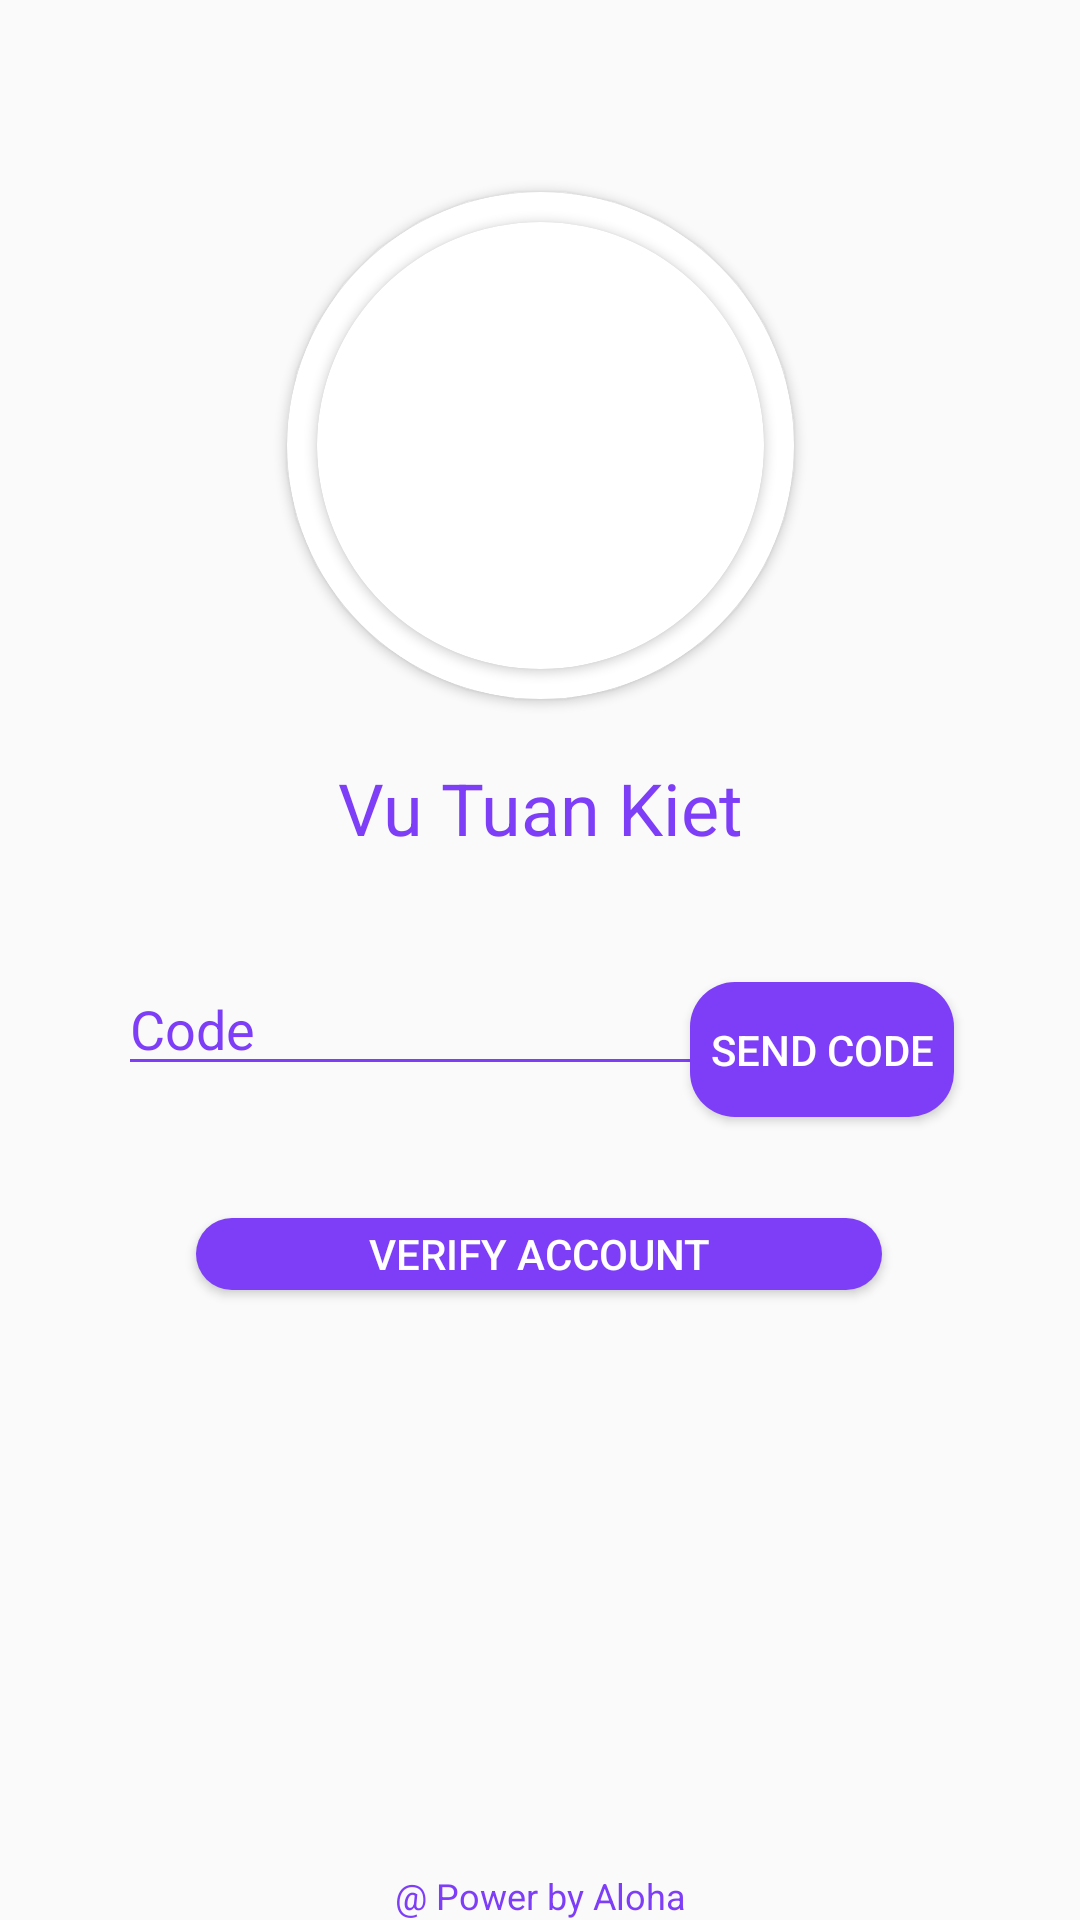

This screen was rendered from an Android layout file. Write that file and the resources it references.
<!-- AndroidManifest.xml: application theme Theme.AppCompat.DayNight.NoActionBar -->
<!-- res/layout/fragment_verify_email.xml -->
<?xml version="1.0" encoding="utf-8"?>
<androidx.constraintlayout.widget.ConstraintLayout xmlns:android="http://schemas.android.com/apk/res/android"
    xmlns:app="http://schemas.android.com/apk/res-auto"
    xmlns:tools="http://schemas.android.com/tools"
    android:id="@+id/fragment_verify_email"
    android:layout_width="match_parent"
    android:layout_height="match_parent"
    tools:context=".ui.VerifyEmailFragment">

    <androidx.cardview.widget.CardView
        android:id="@+id/cardView"
        android:layout_width="169dp"
        android:layout_height="169dp"
        app:cardCornerRadius="150dp"
        app:cardBackgroundColor="@color/white"
        android:layout_marginTop="64dp"
        app:layout_constraintEnd_toEndOf="parent"
        app:layout_constraintStart_toStartOf="parent"
        app:layout_constraintTop_toTopOf="parent">

        <androidx.cardview.widget.CardView
            android:layout_width="match_parent"
            android:layout_height="match_parent"
            app:cardCornerRadius="150dp"
            android:layout_margin="10dp">

            <ImageView
                android:id="@+id/imageView"
                android:layout_width="match_parent"
                android:layout_height="match_parent"
                android:src="@drawable/aloha_logo"
                android:scaleType="centerCrop"/>
        </androidx.cardview.widget.CardView>
    </androidx.cardview.widget.CardView>


    <Button
        android:id="@+id/button1"
        android:layout_width="wrap_content"
        android:layout_height="45dp"
        android:layout_marginTop="44dp"
        android:background="@drawable/round_btn"
        android:ems="4"
        android:text="Send code"
        android:textColor="@color/white"
        app:layout_constraintBottom_toTopOf="@+id/textView3"
        app:layout_constraintEnd_toEndOf="parent"
        app:layout_constraintHorizontal_bias="0.845"
        app:layout_constraintStart_toStartOf="parent"
        app:layout_constraintTop_toBottomOf="@+id/cardView"
        app:layout_constraintVertical_bias="0.167" />

    <EditText
        android:id="@+id/editTextTextEmailAddress"
        android:layout_width="wrap_content"
        android:layout_height="wrap_content"
        android:backgroundTint="@color/purple"
        android:ems="10"
        android:hint="Code"
        android:textColor="@color/purple"
        android:textColorHint="@color/purple"
        app:layout_constraintBottom_toTopOf="@+id/textView3"
        app:layout_constraintEnd_toEndOf="parent"
        app:layout_constraintHorizontal_bias="0.263"
        app:layout_constraintStart_toStartOf="parent"
        app:layout_constraintTop_toBottomOf="@+id/cardView"
        app:layout_constraintVertical_bias="0.251" />

    <ProgressBar
        android:id="@+id/progressBar"
        style="?android:attr/progressBarStyle"
        android:layout_width="wrap_content"
        android:layout_height="wrap_content"
        android:indeterminateTint="@color/purple"
        android:visibility="gone"
        android:layout_marginTop="44dp"
        app:layout_constraintEnd_toEndOf="parent"
        app:layout_constraintHorizontal_bias="0.498"
        app:layout_constraintStart_toStartOf="parent"
        app:layout_constraintTop_toBottomOf="@+id/editTextTextEmailAddress"  />

    <TextView
        android:id="@+id/textView3"
        android:layout_width="wrap_content"
        android:layout_height="wrap_content"
        android:text="@ Power by Aloha"
        android:textColor="@color/purple"
        android:textSize="12sp"
        app:layout_constraintBottom_toBottomOf="parent"
        app:layout_constraintEnd_toEndOf="parent"
        app:layout_constraintStart_toStartOf="parent" />

    <Button
        android:id="@+id/button"
        android:layout_width="wrap_content"
        android:layout_height="24dp"
        android:layout_marginTop="44dp"
        android:text="Verify Account"
        android:ems="14"
        android:background="@drawable/round_btn"
        android:textColor="@color/white"
        app:layout_constraintEnd_toEndOf="parent"
        app:layout_constraintHorizontal_bias="0.498"
        app:layout_constraintStart_toStartOf="parent"
        app:layout_constraintTop_toBottomOf="@+id/editTextTextEmailAddress" />

    <TextView
        android:id="@+id/textView5"
        android:layout_width="wrap_content"
        android:layout_height="wrap_content"
        android:layout_marginTop="20dp"
        android:textSize="24sp"
        android:text="Vu Tuan Kiet"
        android:textColor="@color/purple"
        app:layout_constraintEnd_toEndOf="parent"
        app:layout_constraintStart_toStartOf="parent"
        app:layout_constraintTop_toBottomOf="@+id/cardView" />


</androidx.constraintlayout.widget.ConstraintLayout>
<!-- resources referenced by this layout -->
<resources>
  <color name="purple">#7E3EF8</color>
  <color name="white">#FFFFFFFF</color>
  <!-- drawable round_btn (drawable) -->
  <?xml version="1.0" encoding="utf-8"?>
  <shape xmlns:android="http://schemas.android.com/apk/res/android">
      <solid android:color="@color/purple"/>
      <corners
          android:topLeftRadius="15dp"
          android:topRightRadius="15dp"
          android:bottomLeftRadius="15dp"
          android:bottomRightRadius="15dp"
          />
  </shape>
</resources>
